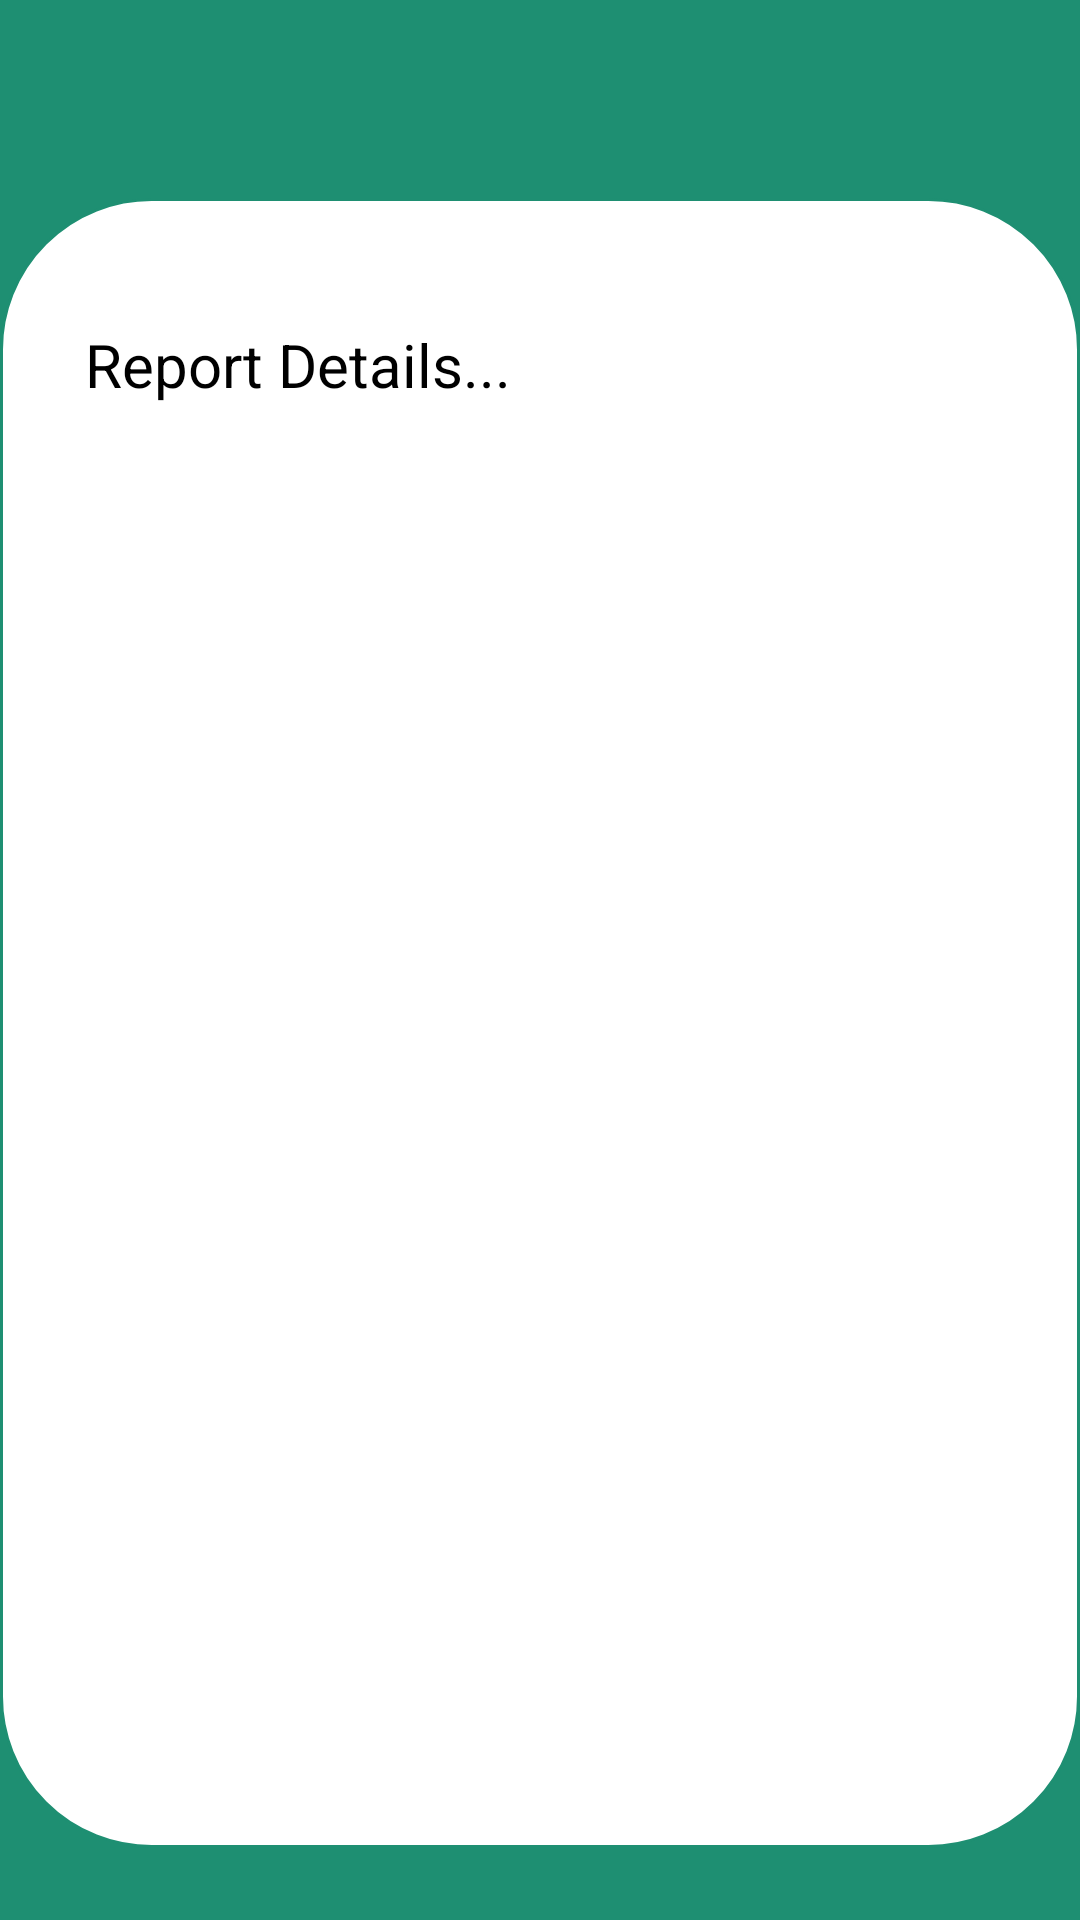

Here is an Android app screen rendered from its layout file. Give the layout XML and the strings, colors and styles it references.
<!-- AndroidManifest.xml: application theme Theme.SeizureMonitoring -->
<!-- res/layout/activity_report_details.xml -->
<?xml version="1.0" encoding="utf-8"?>
<androidx.constraintlayout.widget.ConstraintLayout xmlns:android="http://schemas.android.com/apk/res/android"
    xmlns:app="http://schemas.android.com/apk/res-auto"
    xmlns:tools="http://schemas.android.com/tools"
    android:layout_width="match_parent"
    android:layout_height="match_parent"
    tools:context=".ReportDetailsActivity"
    android:background="@color/mainColor2">

    <ImageView
        android:id="@+id/imageView3"
        android:layout_width="105dp"
        android:layout_height="89dp"
        app:layout_constraintBottom_toBottomOf="parent"
        app:layout_constraintEnd_toEndOf="parent"
        app:layout_constraintStart_toStartOf="parent"
        app:layout_constraintTop_toTopOf="parent"
        app:layout_constraintVertical_bias="0.024"
        app:srcCompat="@drawable/viewhistory" />

    <androidx.constraintlayout.widget.ConstraintLayout
        android:layout_width="match_parent"
        android:layout_height="550dp"
        android:background="@drawable/bg_layout"
        app:layout_constraintBottom_toBottomOf="parent"
        app:layout_constraintEnd_toEndOf="parent"
        app:layout_constraintHorizontal_bias="0.0"
        app:layout_constraintStart_toStartOf="parent"
        app:layout_constraintTop_toTopOf="parent"
        app:layout_constraintVertical_bias="0.734">

        <TextView
            android:layout_width="wrap_content"
            android:layout_height="wrap_content"
            android:text="Report Details..."
            android:textColor="@color/black"
            android:textSize="20dp"
            app:layout_constraintBottom_toBottomOf="parent"
            app:layout_constraintEnd_toEndOf="parent"
            app:layout_constraintHorizontal_bias="0.13"
            app:layout_constraintStart_toStartOf="parent"
            app:layout_constraintTop_toTopOf="parent"
            app:layout_constraintVertical_bias="0.08" />
    </androidx.constraintlayout.widget.ConstraintLayout>
</androidx.constraintlayout.widget.ConstraintLayout>
<!-- resources referenced by this layout -->
<resources>
  <color name="black">#FF000000</color>
  <color name="mainColor2">#1E8F72</color>
  <!-- drawable bg_layout (drawable) -->
  <?xml version="1.0" encoding="utf-8"?>
  
  <shape xmlns:android="http://schemas.android.com/apk/res/android">
  <corners android:radius="50dp"/>
      <solid android:color="@color/white"/>
      <stroke android:color="@color/mainColor2" android:width="1dp"/>
  </shape>
  <style name="Theme.SeizureMonitoring" parent="Theme.MaterialComponents.DayNight.NoActionBar">
          
          <item name="colorPrimary">@color/purple_500</item>
          <item name="colorPrimaryVariant">@color/purple_700</item>
          <item name="colorOnPrimary">@color/white</item>
          
          <item name="colorSecondary">@color/teal_200</item>
          <item name="colorSecondaryVariant">@color/teal_700</item>
          <item name="colorOnSecondary">@color/black</item>
          
          <item name="android:statusBarColor">?attr/colorPrimaryVariant</item>
          
      </style>
  <color name="white">#FFFFFFFF</color>
  <color name="purple_500">#FF6200EE</color>
  <color name="purple_700">#FF3700B3</color>
  <color name="teal_200">#FF03DAC5</color>
  <color name="teal_700">#FF018786</color>
</resources>
